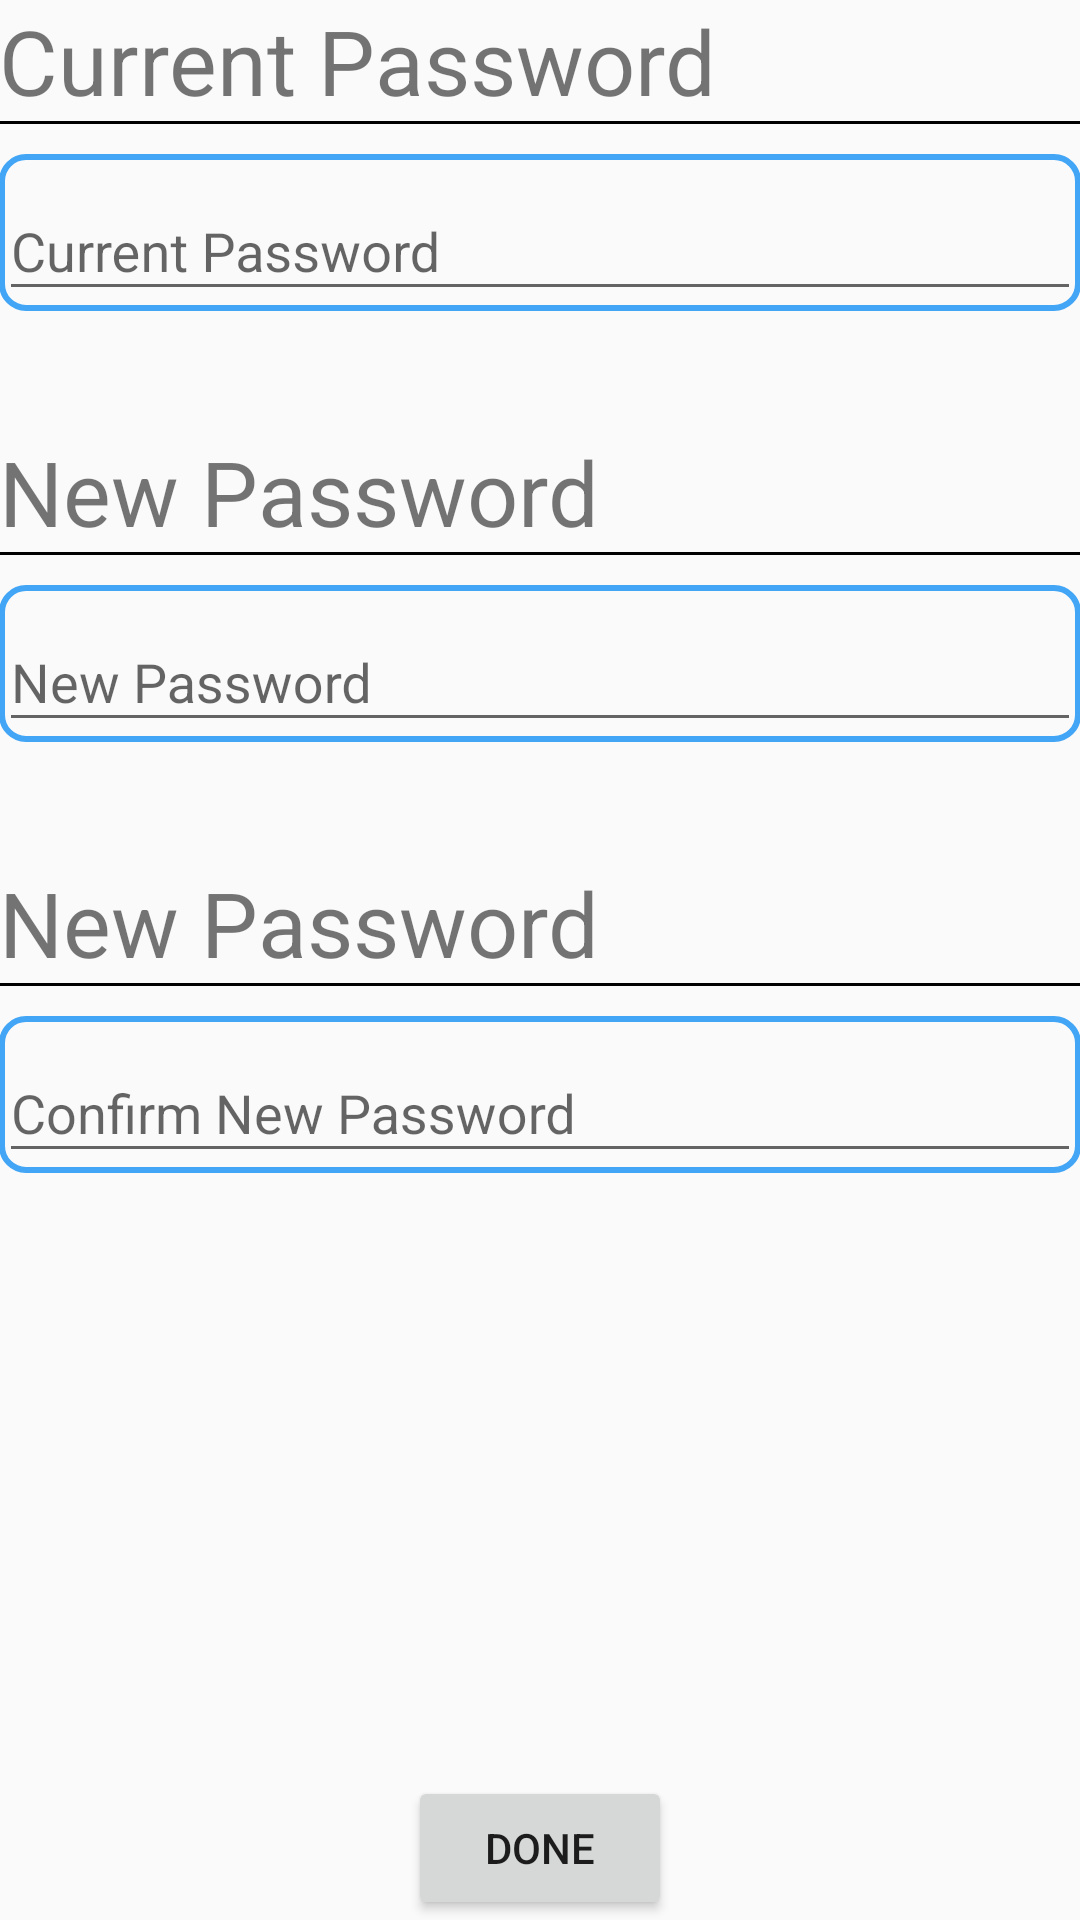

Here is an Android app screen rendered from its layout file. Give the layout XML and the strings, colors and styles it references.
<!-- AndroidManifest.xml: application theme AppTheme -->
<!-- res/layout/activity_change_password.xml -->
<?xml version="1.0" encoding="utf-8"?>
<LinearLayout xmlns:android="http://schemas.android.com/apk/res/android"
    xmlns:tools="http://schemas.android.com/tools"
    android:layout_width="match_parent"
    android:layout_height="match_parent"
    android:paddingBottom="@dimen/activity_vertical_margin"
    android:paddingLeft="@dimen/activity_horizontal_margin"
    android:paddingRight="@dimen/activity_horizontal_margin"
    android:paddingTop="@dimen/activity_vertical_margin"
    android:orientation="vertical"
    tools:context="com.example.vidish.attendancemanager.ChangePassword">

    <TextView
        android:layout_width="match_parent"
        android:layout_height="wrap_content"
        android:text="Current Password"
        android:textSize="30sp"/>
    <View
        android:layout_marginBottom="10dp"
        android:layout_width="match_parent"
        android:layout_height="1dp"
        android:background="#000000"/>
    <android.support.design.widget.TextInputLayout
        android:layout_width="match_parent"
        android:layout_height="wrap_content"
        android:hint="Current Password"
        android:background="@drawable/edit_text_round_corner_rectangle">

        <EditText
            android:id="@+id/edit_text_old_password"
            android:layout_width="match_parent"
            android:layout_height="wrap_content"
            android:imeOptions="actionGo"
            android:inputType="textPassword"
            android:maxLines="1"
            android:singleLine="true" />

    </android.support.design.widget.TextInputLayout>

    <View
        android:layout_width="match_parent"
        android:layout_height="40dp"
        android:background="@android:color/transparent"/>
    <TextView
        android:layout_width="match_parent"
        android:layout_height="wrap_content"
        android:text="New Password"
        android:textSize="30sp"/>
    <View
        android:layout_width="match_parent"
        android:layout_height="1dp"
        android:background="#000000"
        android:layout_marginBottom="10dp"/>

    <android.support.design.widget.TextInputLayout
        android:layout_width="match_parent"
        android:layout_height="wrap_content"
        android:hint="New Password"
        android:background="@drawable/edit_text_round_corner_rectangle">

        <EditText
            android:id="@+id/edit_text_new_password"
            android:layout_width="match_parent"
            android:layout_height="wrap_content"
            android:imeOptions="actionGo"
            android:inputType="textPassword"
            android:maxLines="1"
            android:singleLine="true" />

    </android.support.design.widget.TextInputLayout>

    <View
        android:layout_width="match_parent"
        android:layout_height="40dp"
        android:background="@android:color/transparent"/>
    <TextView
        android:layout_width="match_parent"
        android:layout_height="wrap_content"
        android:text="New Password"
        android:textSize="30sp"/>
    <View
        android:layout_width="match_parent"
        android:layout_height="1dp"
        android:background="#000000"
        android:layout_marginBottom="10dp"/>


    <android.support.design.widget.TextInputLayout
        android:layout_width="match_parent"
        android:layout_height="wrap_content"
        android:hint="Confirm New Password"
        android:background="@drawable/edit_text_round_corner_rectangle">

        <EditText
            android:id="@+id/edit_text_new_password_confirm"
            android:layout_width="match_parent"
            android:layout_height="wrap_content"
            android:imeOptions="actionGo"
            android:inputType="textPassword"
            android:maxLines="1"
            android:singleLine="true" />

    </android.support.design.widget.TextInputLayout>

    <View
        android:layout_width="match_parent"
        android:layout_height="40dp"
        android:background="@android:color/transparent"/>

    <RelativeLayout
        android:layout_width="match_parent"
        android:layout_height="match_parent">
    <Button
        android:id="@+id/button_done_change_password"
        android:layout_alignParentBottom="true"
        android:layout_centerHorizontal="true"
        android:layout_width="wrap_content"
        android:layout_height="wrap_content"
        android:text="Done"/>
    </RelativeLayout>
</LinearLayout>
<!-- resources referenced by this layout -->
<resources>
  <!-- drawable edit_text_round_corner_rectangle (drawable) -->
  <?xml version="1.0" encoding="utf-8"?>
  <shape xmlns:android="http://schemas.android.com/apk/res/android"
      android:shape="rectangle" android:padding="10dp">
      <stroke android:width="2dp" android:color="#42A5F5" />
      <corners
          android:bottomRightRadius="8dp"
          android:bottomLeftRadius="8dp"
          android:topLeftRadius="8dp"
          android:topRightRadius="8dp"/>
  </shape>
  <style name="AppTheme" parent="Theme.AppCompat.Light.DarkActionBar">
          
          <item name="colorPrimary">@color/colorPrimary</item>
          <item name="colorPrimaryDark">@color/colorPrimaryDark</item>
          <item name="colorAccent">@color/colorAccent</item>
      </style>
  <!-- not gathered from this repository: default colours our renderer supplied (Android Studio template values) -->
  <color name="colorPrimary">#FF6200EE</color>
  <color name="colorPrimaryDark">#FF3700B3</color>
  <color name="colorAccent">#FF03DAC5</color>
</resources>
